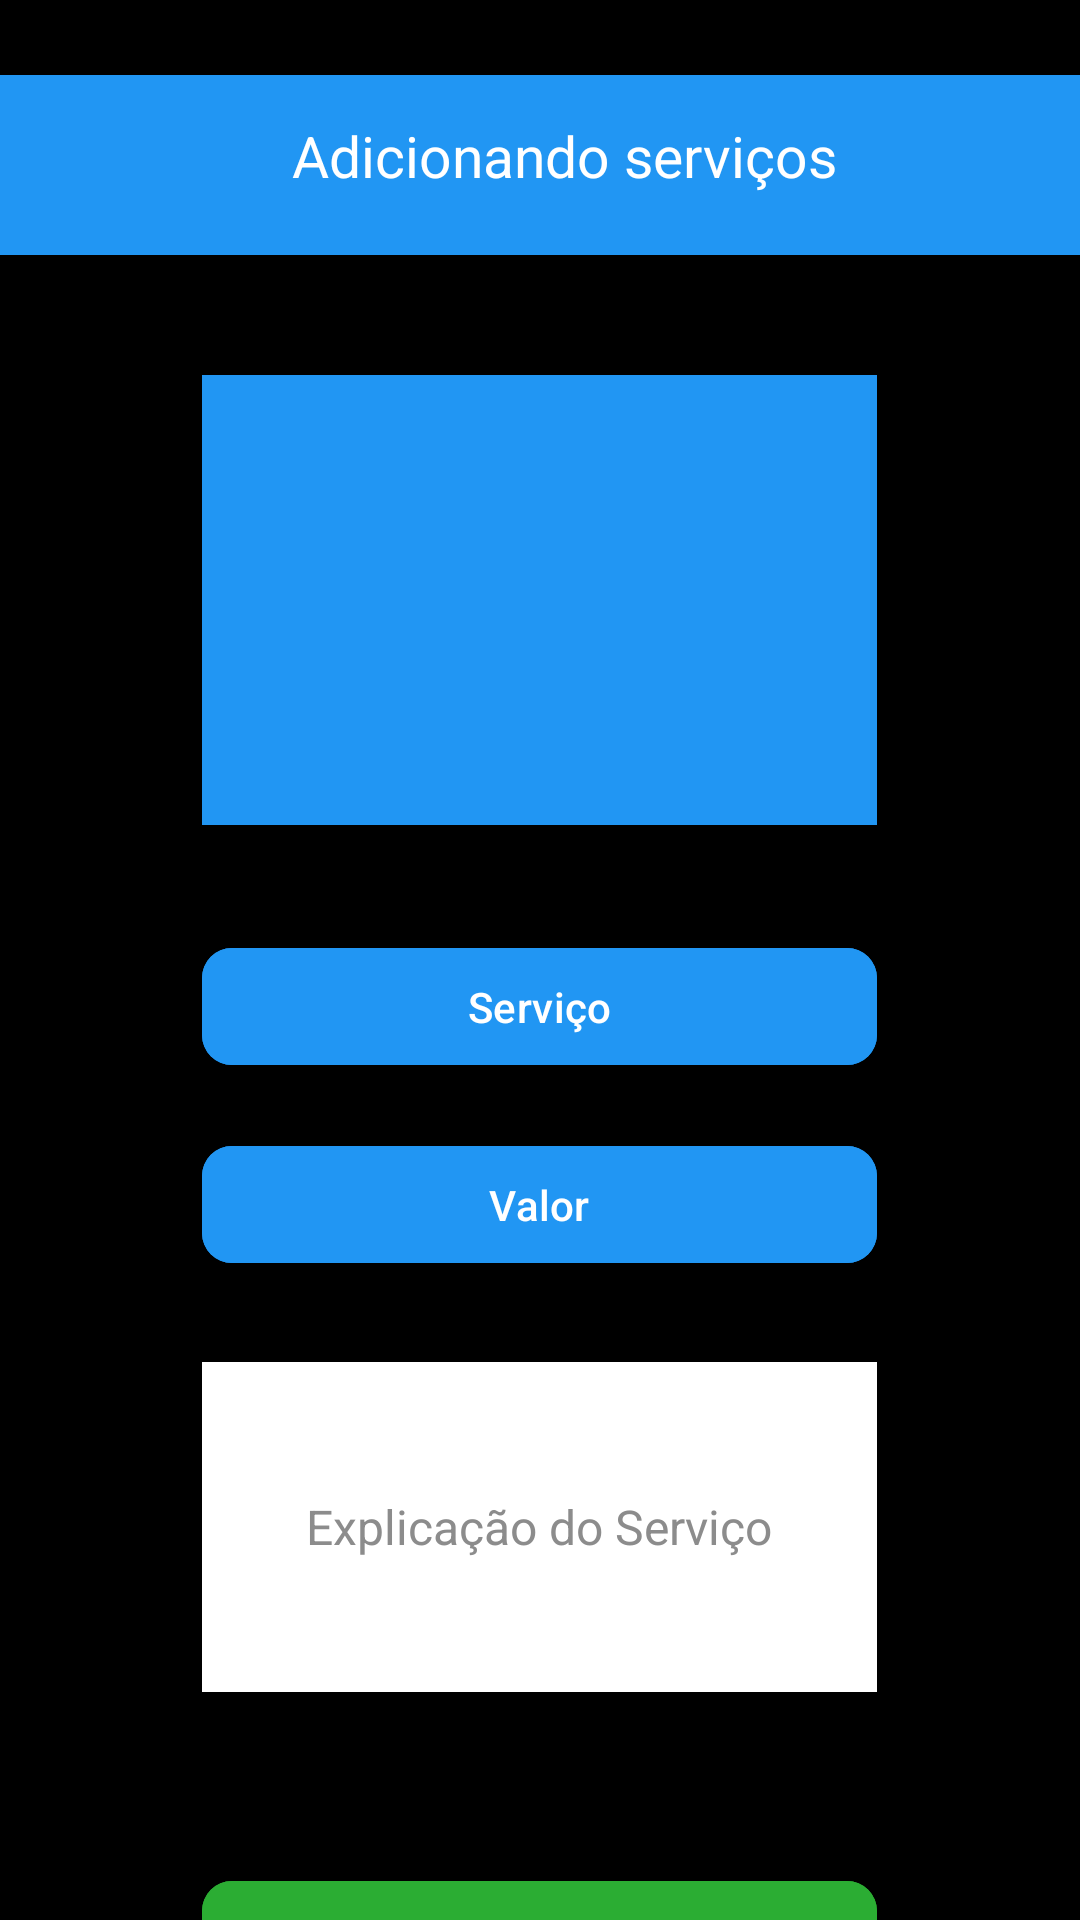

Here is an Android app screen rendered from its layout file. Give the layout XML and the strings, colors and styles it references.
<!-- AndroidManifest.xml: application theme Theme.IService -->
<!-- res/layout/detalhes_servicos_layout.xml -->
<?xml version="1.0" encoding="utf-8"?>
<LinearLayout
    android:orientation="vertical" xmlns:android="http://schemas.android.com/apk/res/android"
    xmlns:app="http://schemas.android.com/apk/res-auto"
    xmlns:tools="http://schemas.android.com/tools"
    android:id="@+id/main"
    android:layout_width="match_parent"
    android:layout_height="match_parent"
    tools:context=".DetalhesServicosActivity">
    

    <androidx.core.widget.NestedScrollView
    android:layout_width="match_parent"
    android:layout_height="match_parent"
    android:fillViewport="true">

<LinearLayout
    android:layout_width="match_parent"
    android:layout_height="match_parent"
    android:background="@color/black"
    android:orientation="vertical">

    <com.google.android.material.appbar.MaterialToolbar
        android:layout_width="match_parent"
        android:layout_height="60dp"
       android:background="#2196F3"
        android:layout_marginTop="25dp">

       <TextView
           android:layout_width="match_parent"
           android:layout_height="60dp"
           android:text="Adicionando serviços"
           android:textAlignment="center"
           android:textSize="19dp"
           android:layout_marginTop="14dp"
           android:textColor="@color/white">

       </TextView>
    </com.google.android.material.appbar.MaterialToolbar>

    <ImageView
        android:layout_width="225dp"
        android:layout_height="150dp"
        android:layout_marginTop="40dp"
        android:background="#2196F3"
        android:layout_gravity="center">
    </ImageView>


    <com.google.android.material.button.MaterialButton
    android:layout_width="225dp"
    android:layout_height="47dp"
    android:layout_gravity="center"
    android:layout_marginTop="37dp"
    android:text="Serviço"
    android:backgroundTint="#2196F3"
    app:cornerRadius="10dp">

</com.google.android.material.button.MaterialButton>


    <com.google.android.material.button.MaterialButton
        android:layout_width="225dp"
        android:layout_height="47dp"
        android:layout_gravity="center"
        android:layout_marginTop="19dp"
        android:text="Valor"
        android:backgroundTint="#2196F3"
        app:cornerRadius="10dp">

    </com.google.android.material.button.MaterialButton>

    <com.google.android.material.textfield.TextInputEditText
        android:layout_width="225dp"
        android:layout_height="110dp"
        android:layout_gravity="center_horizontal"
        android:background="@color/white"
        android:layout_marginTop="29dp"
        android:text="Explicação do Serviço"
        android:textSize="16dp"
        android:textColor="#8C8C8C"
        android:textAlignment="center">

    </com.google.android.material.textfield.TextInputEditText>

    <com.google.android.material.button.MaterialButton
        android:layout_width="225dp"
        android:layout_height="47dp"
        android:layout_gravity="center"
        android:layout_marginTop="59dp"
        android:text="Salvar"
        android:backgroundTint="#2BAD33"
        app:cornerRadius="10dp">

    </com.google.android.material.button.MaterialButton>

</LinearLayout>





    </androidx.core.widget.NestedScrollView>
    </LinearLayout>
<!-- resources referenced by this layout -->
<resources>
  <style name="Theme.IService" parent="Base.Theme.IService" />
  <style name="Base.Theme.IService" parent="Theme.Material3.DayNight.NoActionBar">
          
          
      </style>
  <!-- not gathered from this repository: default colours our renderer supplied (Android Studio template values) -->
  <color name="black">#FF000000</color>
  <color name="white">#FFFFFFFF</color>
</resources>
